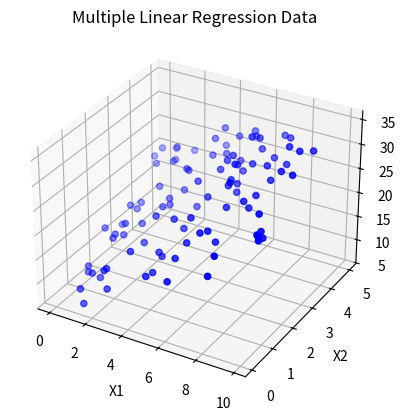

Source code (Python):
import numpy as np
import matplotlib.pyplot as plt
from mpl_toolkits.mplot3d import Axes3D

# Set a random seed for reproducibility
np.random.seed(0)

# Number of data points
n = 100

# Generate random covariates x1 and x2
x1 = np.random.rand(n) * 10
x2 = np.random.rand(n) * 5

# Generate random coefficients
beta1 = 2.0
beta2 = 3.0
beta0 = 5.0

# Generate random noise
sd = 2.0
eps = np.random.normal(0, sd, n)

# Generate the target variable y using a multiple linear regression model
y = beta0 + beta1 * x1 + beta2 * x2 + eps

# Create a 3D scatter plot to visualize the data
fig = plt.figure()
ax = fig.add_subplot(111, projection='3d')

ax.scatter(x1, x2, y, c='b', marker='o')

ax.set_xlabel('X1')
ax.set_ylabel('X2')
ax.set_zlabel('Y')

plt.title("Multiple Linear Regression Data")

plt.show()
